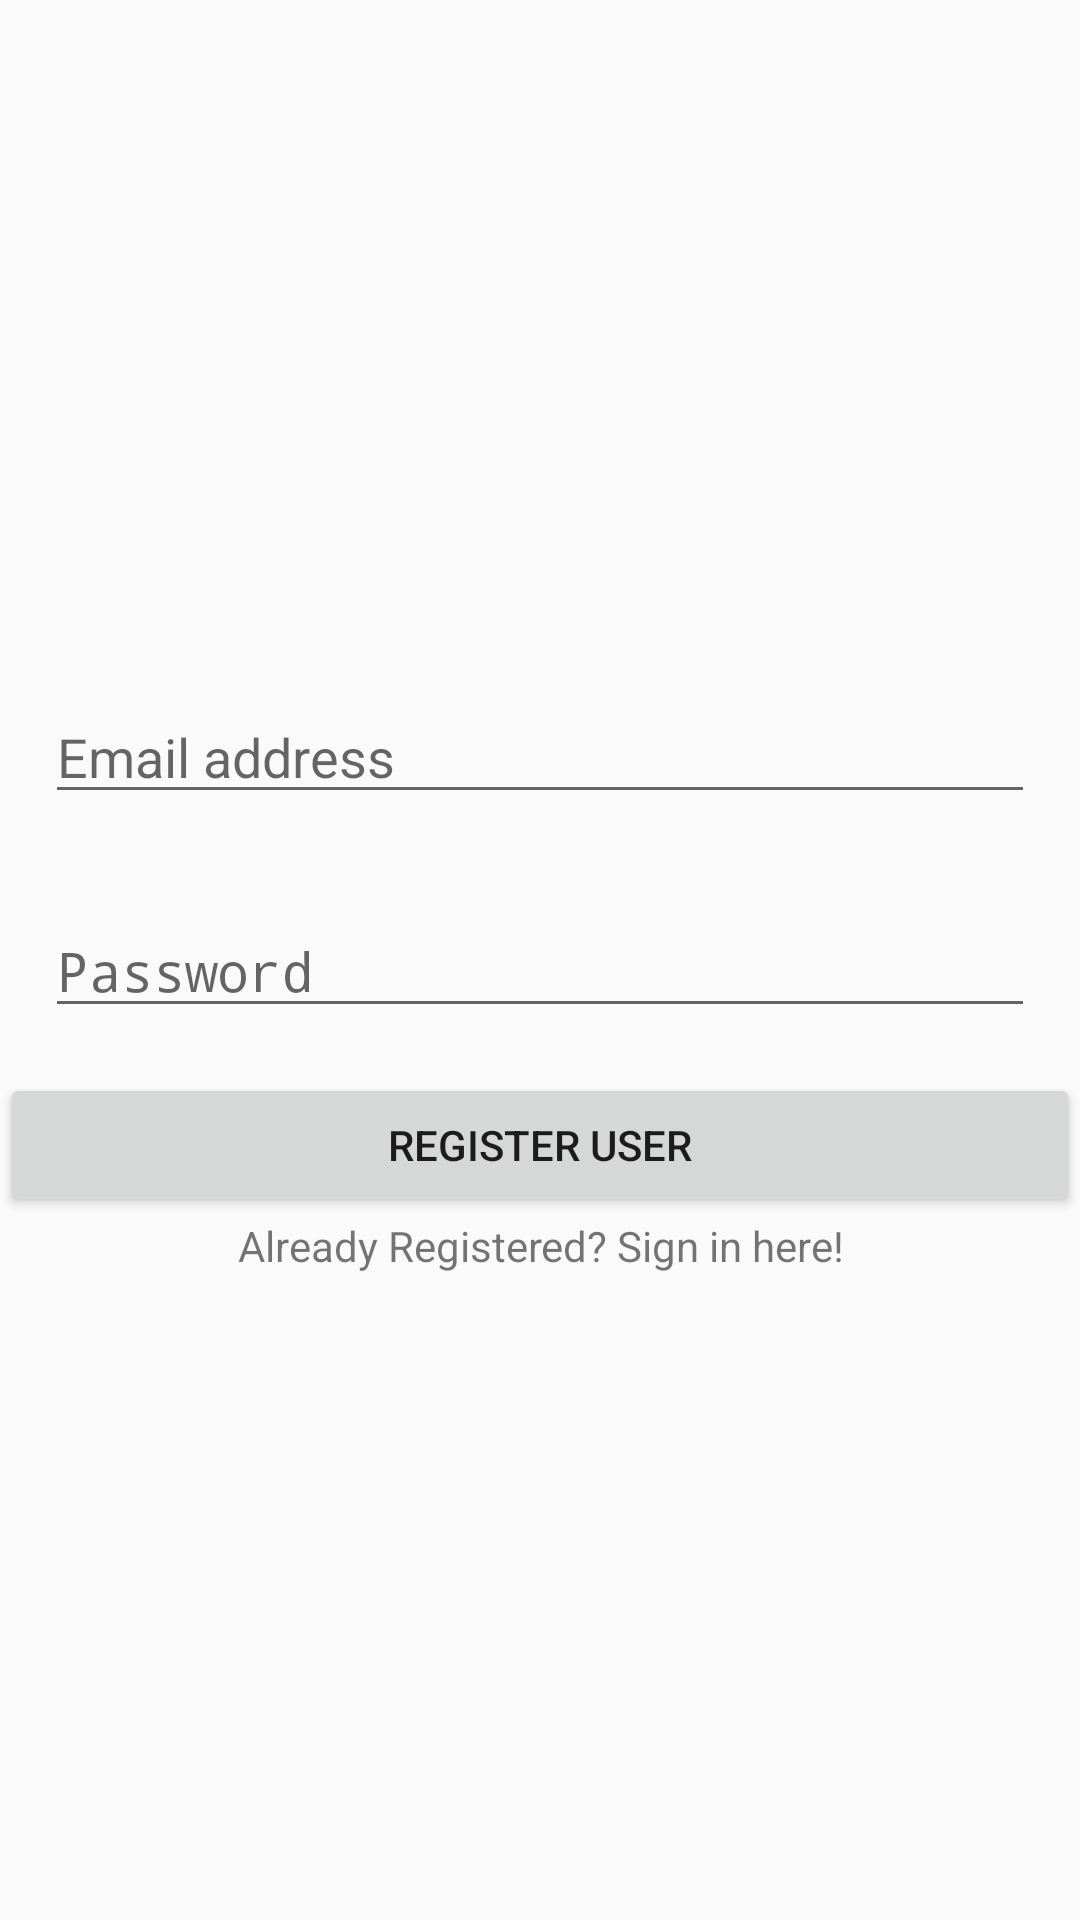

Produce the Android XML layout that renders to this screen, including the resource entries it uses.
<!-- AndroidManifest.xml: application theme AppTheme -->
<!-- res/layout/activity_main.xml -->
<?xml version="1.0" encoding="utf-8"?>
<RelativeLayout xmlns:android="http://schemas.android.com/apk/res/android"
    xmlns:app="http://schemas.android.com/apk/res-auto"
    xmlns:tools="http://schemas.android.com/tools"
    android:layout_width="match_parent"
    android:layout_height="match_parent"
    tools:context=".MainActivity">

    <LinearLayout
        android:layout_centerHorizontal="true"
        android:layout_centerVertical="true"
        android:orientation="vertical"
        android:layout_width="match_parent"
        android:layout_height="wrap_content">

        <EditText
            android:layout_margin="15dp"
            android:inputType="textEmailAddress"
            android:hint="Email address"
            android:id="@+id/editTextEmail"
            android:layout_width="match_parent"
            android:layout_height="wrap_content" />


        <EditText
            android:layout_margin="15dp"
            android:inputType="textPassword"
            android:hint="Password"
            android:id="@+id/editTextPassword"
            android:layout_width="match_parent"
            android:layout_height="wrap_content" />

        <Button
            android:id="@+id/buttonRegister"
            android:layout_width="match_parent"
            android:layout_height="wrap_content"
            android:text="Register User" />

        <TextView
            android:textAlignment="center"
            android:text="Already Registered? Sign in here!"
            android:id="@+id/textViewSignIn"
            android:layout_width="match_parent"
            android:layout_height="wrap_content" />
    </LinearLayout>
</RelativeLayout>
<!-- resources referenced by this layout -->
<resources>
  <style name="AppTheme" parent="Theme.AppCompat.Light.DarkActionBar">
          <item name="colorPrimary">@color/colorPrimary</item>
          
          <item name="colorPrimaryDark">@color/colorPrimaryDark</item>
          <item name="colorAccent">@color/colorAccent</item>
      </style>
  <color name="colorPrimary">#008577</color>
  <color name="colorPrimaryDark">#00574B</color>
  <color name="colorAccent">#D81B60</color>
</resources>
